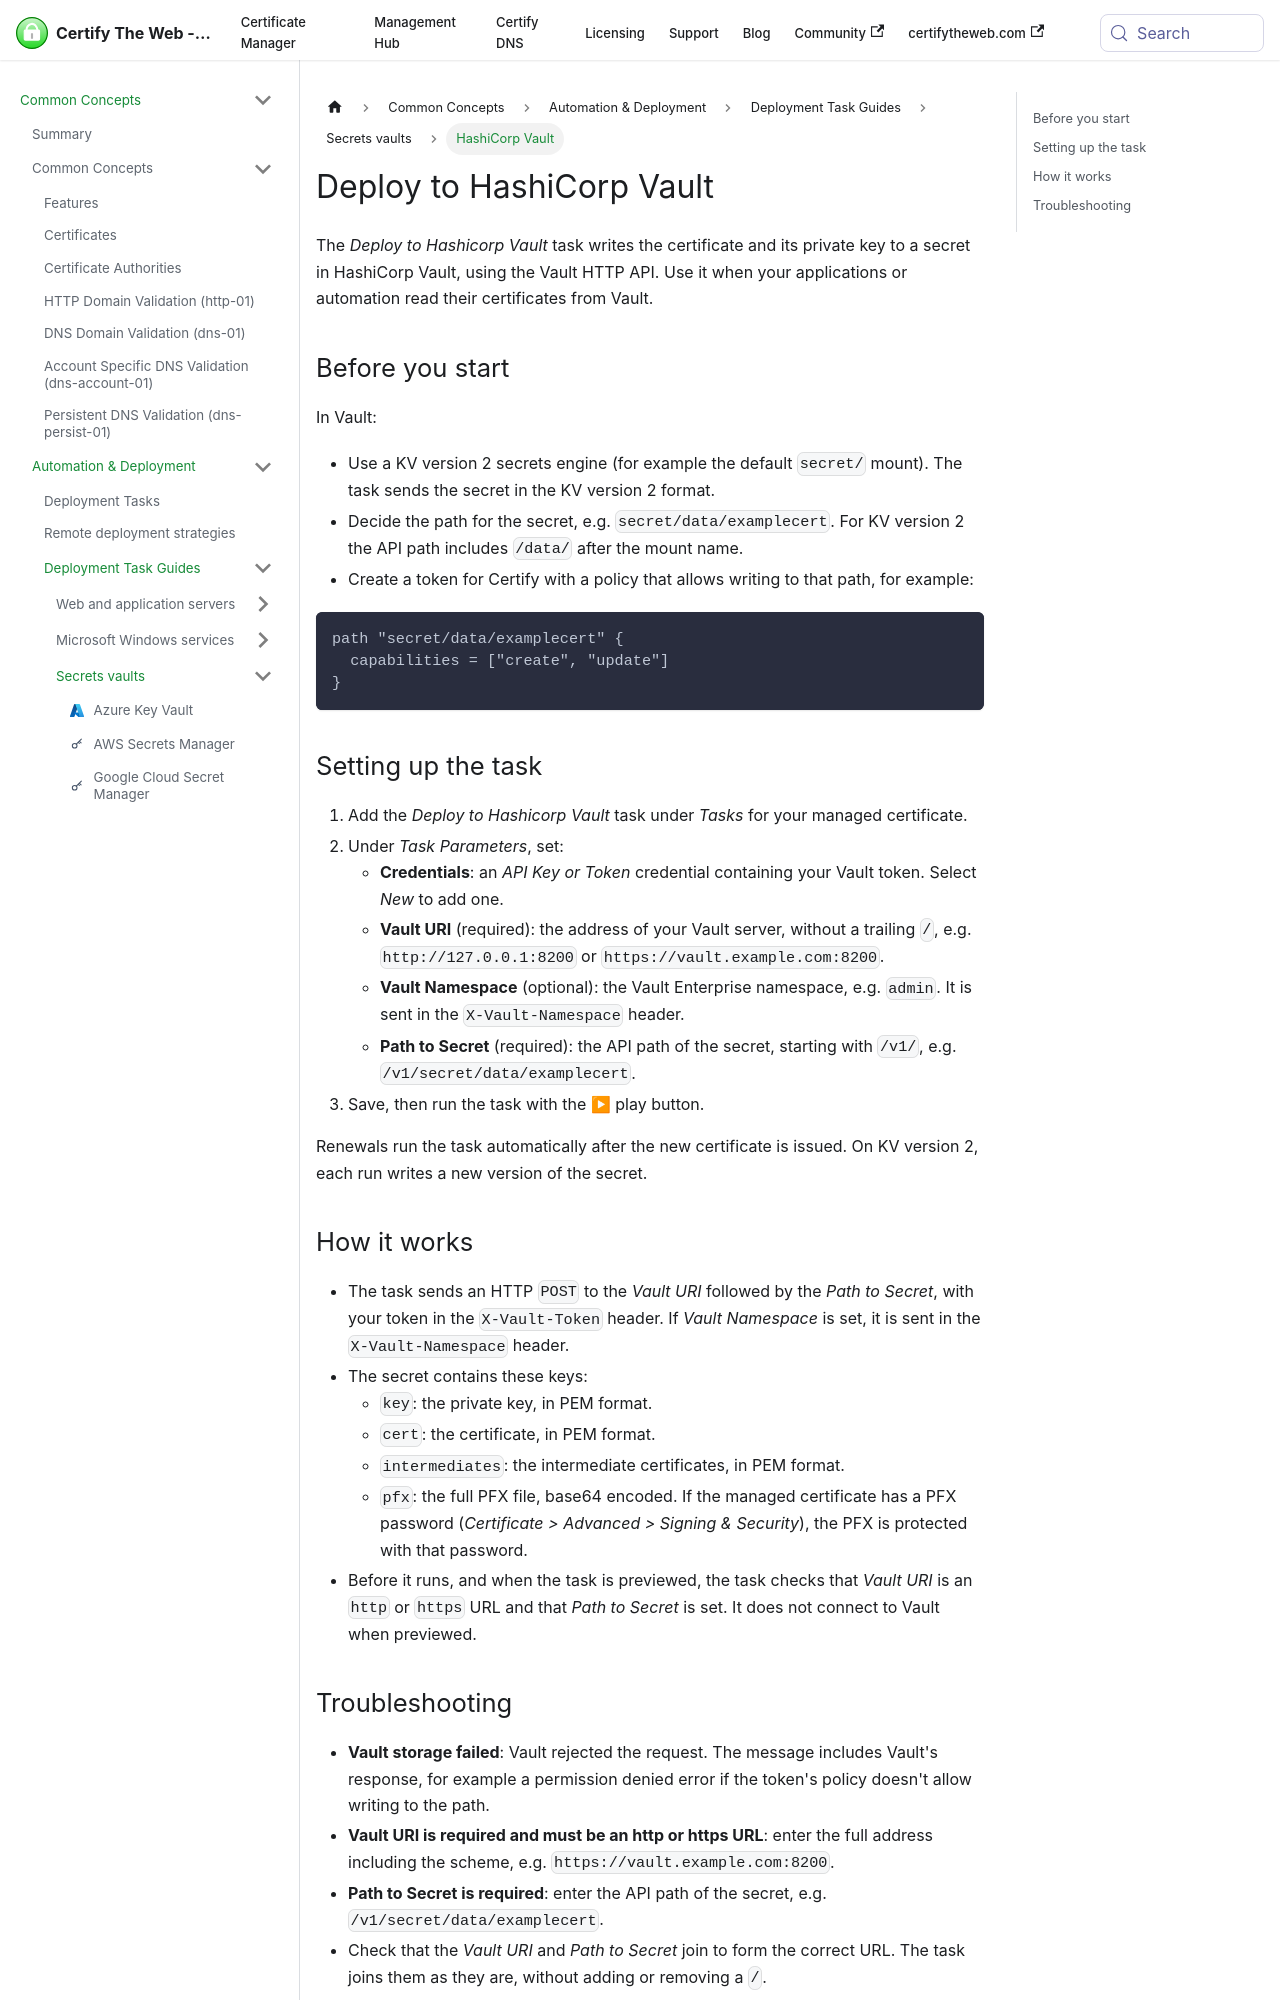

repository: webprofusion/certify-docs · page: docs/deployment/tasks/hashicorp-vault/index.html · generator: docusaurus

---
id: hashicorp-vault
title: Deploy to HashiCorp Vault
sidebar_label: HashiCorp Vault
description: Stores the certificate, private key, intermediates and PFX as a secret in HashiCorp Vault.
---

The *Deploy to Hashicorp Vault* task writes the certificate and its private key to a secret in HashiCorp Vault, using the Vault HTTP API. Use it when your applications or automation read their certificates from Vault.

## Before you start

In Vault:

- Use a KV version 2 secrets engine (for example the default `secret/` mount). The task sends the secret in the KV version 2 format.
- Decide the path for the secret, e.g. `secret/data/examplecert`. For KV version 2 the API path includes `/data/` after the mount name.
- Create a token for Certify with a policy that allows writing to that path, for example:

```hcl
path "secret/data/examplecert" {
  capabilities = ["create", "update"]
}
```

## Setting up the task

1. Add the *Deploy to Hashicorp Vault* task under *Tasks* for your managed certificate.
2. Under *Task Parameters*, set:
   - **Credentials**: an *API Key or Token* credential containing your Vault token. Select *New* to add one.
   - **Vault URI** (required): the address of your Vault server, without a trailing `/`, e.g. `http://127.0.0.1:8200` or `https://vault.example.com:8200`.
   - **Vault Namespace** (optional): the Vault Enterprise namespace, e.g. `admin`. It is sent in the `X-Vault-Namespace` header.
   - **Path to Secret** (required): the API path of the secret, starting with `/v1/`, e.g. `/v1/secret/data/examplecert`.
3. Save, then run the task with the ▶ play button.

Renewals run the task automatically after the new certificate is issued. On KV version 2, each run writes a new version of the secret.
